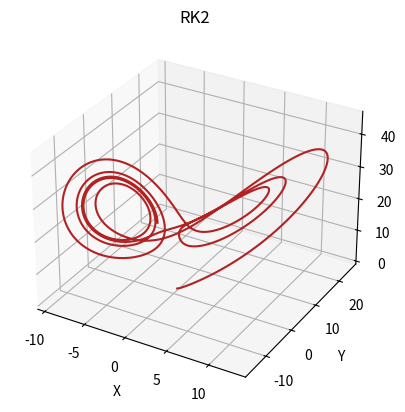

Source code (Python):
# -*- coding: utf-8 -*-

from numpy import*
import matplotlib.pyplot as plt
from mpl_toolkits.mplot3d import axes3d

print('Integración del modelo de Lorentz por el método de Runge-Kutta (2º orden).')
print('')
#parámetros
sigma=3
r=26.5
b=1
deltat=0.0001
#número de iteraciones
n=100000
#vectores para almacenar los puntos espaciales
X=[] ; Y=[] ; Z=[] ; T=[]
#condiciones iniciales
x=0 ; y=1 ; z=0 ; t=0 
#sistema de ecuaciones
def f(t,x,y,z): #dx/dt=f
    f=sigma*(y-x)
    return f
def g(t,x,y,z): #dy/dt=g
    g=r*x-y-x*z
    return g
def h(t,x,y,z): #dz/dt=h
    h=x*y-b*z
    return h
 
X.append(x)
Y.append(y)
Z.append(z)
T.append(t)

for i in range(n):
	tnew=t+deltat
	k1x=deltat*f(t,x,y,z)
	k1y=deltat*g(t,x,y,z)
	k1z=deltat*h(t,x,y,z)
	k2x=deltat*f(t+deltat/2,x+k1x/2,y+k1y/2,z+k1z/2)
	k2y=deltat*g(t+deltat/2,x+k1x/2,y+k1y/2,z+k1z/2)
	k2z=deltat*h(t+deltat/2,x+k1x/2,y+k1y/2,z+k1z/2)
	xnew=x+k2x
	ynew=y+k2y
	znew=z+k2z
	x=xnew
	y=ynew
	z=znew
	t=tnew
	X.append(x)
	Y.append(y)
	Z.append(z)
	T.append(t)

print('Variables espaciales respecto al tiempo:')
print('')

plt.plot(X,T)
plt.xlabel('t')
plt.ylabel('x')
plt.title('Coordenada x')
plt.show()

plt.figure()
p2=plt.plot(Y,T)
plt.xlabel('t')
plt.ylabel('y')
plt.title('Coordenada y')
plt.show()

plt.figure()
p3=plt.plot(Z,T)
plt.xlabel('t')
plt.ylabel('z')
plt.title('Coordenada z')
plt.show()

print('')
print('Gráfico tridimensional: Espacio vs tiempo')
print('')

X=array([X])
Y=array([Y])
Z=array([Z])
T=array([T])
plt.close('all')
fig = plt.figure()
ax = fig.add_subplot(111,projection='3d')
ax.plot_wireframe(X, Y, Z, color='firebrick')
ax.set_title('RK2')
ax.set_xlabel('X')
ax.set_ylabel('Y')
ax.set_zlabel('Z')
plt.show()